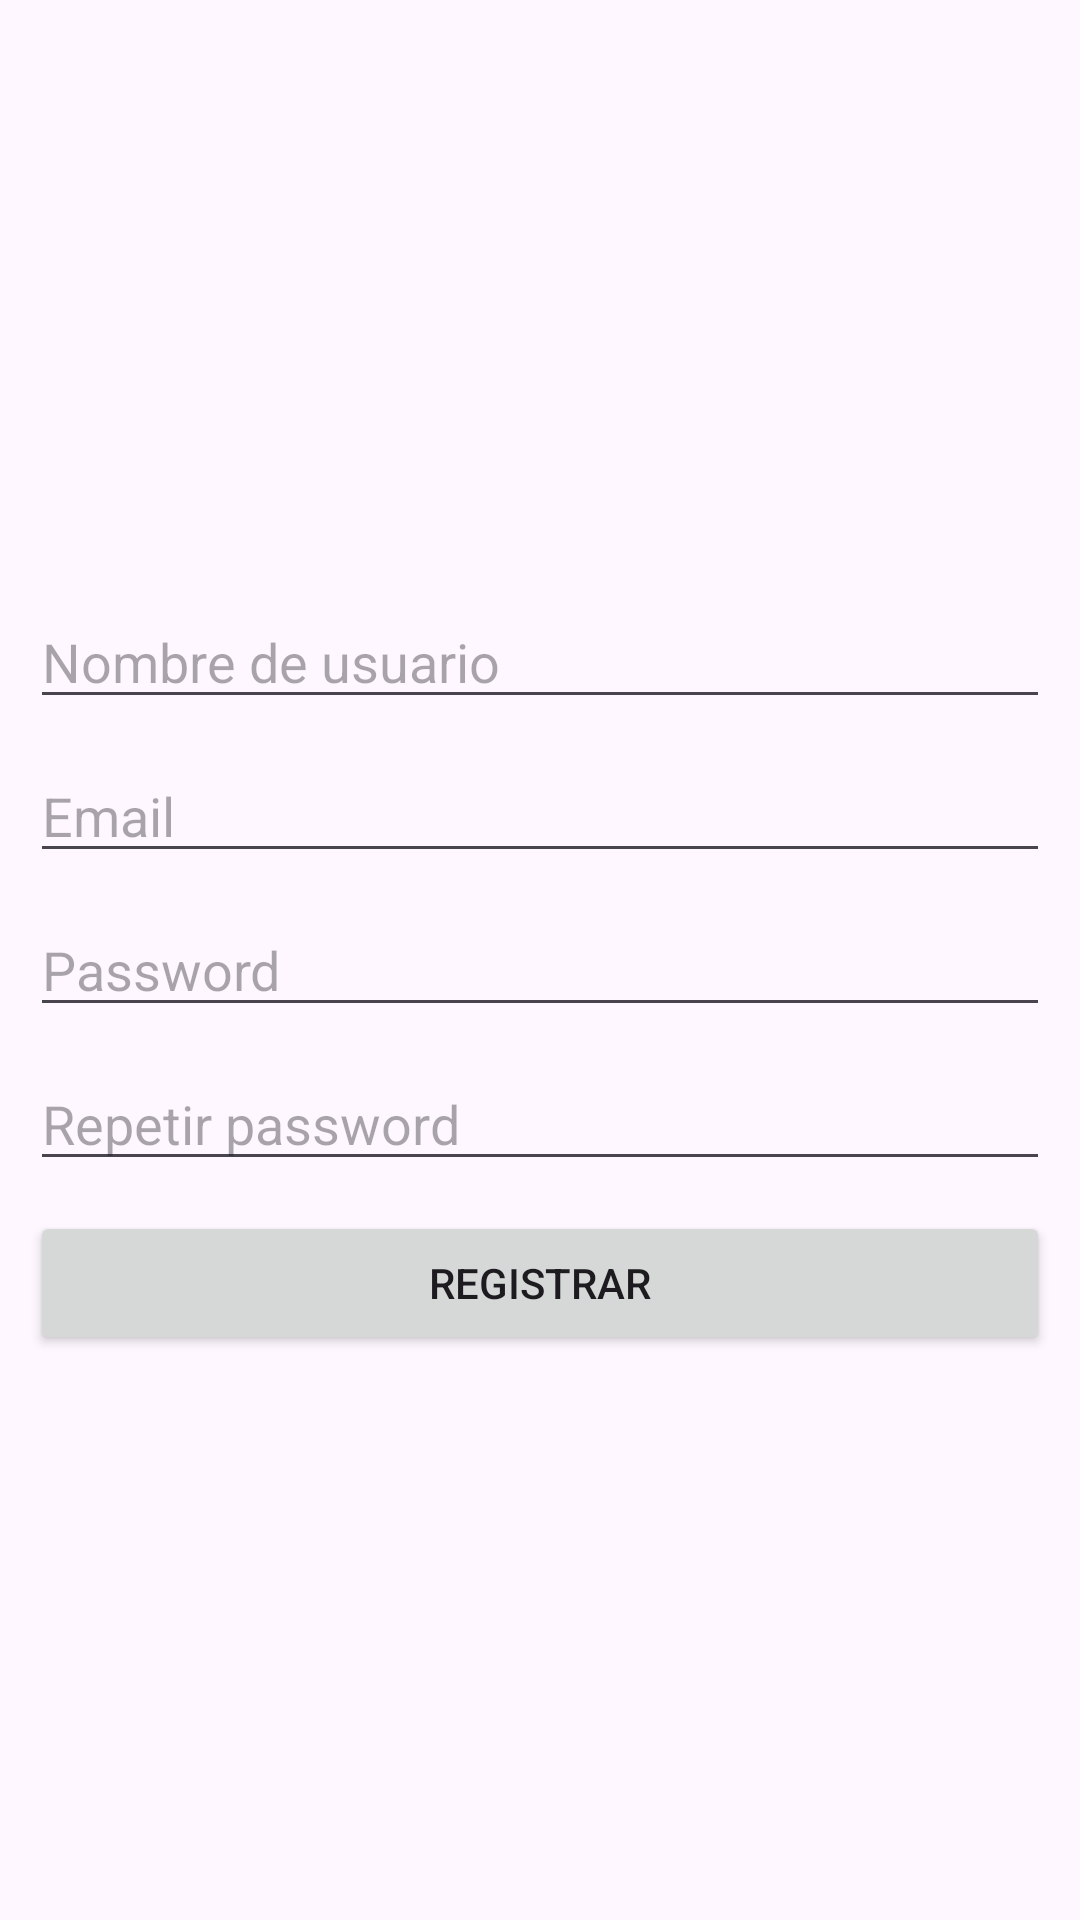

Layout XML and referenced resources for this Android screen:
<!-- AndroidManifest.xml: application theme Theme.ChatUCAM -->
<!-- res/layout/activity_registro.xml -->
<?xml version="1.0" encoding="utf-8"?>
<RelativeLayout
    xmlns:android="http://schemas.android.com/apk/res/android"
    xmlns:app="http://schemas.android.com/apk/res-auto"
    xmlns:tools="http://schemas.android.com/tools"
    android:layout_width="match_parent"
    android:layout_height="match_parent"
    tools:context=".RegistroActivity">

    <LinearLayout
        android:layout_width="match_parent"
        android:layout_height="match_parent"
        android:orientation="vertical"
        android:gravity="center"
        android:padding="10dp">

        <EditText
            android:id="@+id/Et_nombre_usuario"
            android:hint="@string/Et_nombre_usuario"
            android:inputType="text"
            android:layout_marginTop="10dp"
            android:layout_width="match_parent"
            android:layout_height="wrap_content"/>
        <EditText
            android:id="@+id/Et_email"
            android:hint="@string/Et_email"
            android:inputType="textEmailAddress"
            android:layout_marginTop="10dp"
            android:layout_width="match_parent"
            android:layout_height="wrap_content"/>
        <EditText
            android:id="@+id/Et_password"
            android:hint="@string/Et_password"
            android:inputType="textPassword"
            android:layout_marginTop="10dp"
            android:layout_width="match_parent"
            android:layout_height="wrap_content"
            />
        <EditText
            android:id="@+id/Et_r_password"
            android:hint="@string/Et_r_password"
            android:inputType="textPassword"
            android:layout_marginTop="10dp"
            android:layout_width="match_parent"
            android:layout_height="wrap_content"/>
        <Button
            android:layout_width="match_parent"
            android:layout_height="wrap_content"
            android:layout_marginTop="10dp"
            android:id="@+id/Btn_registrar"
            android:text="@string/Btn_registrar"/>

    </LinearLayout>



</RelativeLayout>
<!-- resources referenced by this layout -->
<resources>
  <string name="Btn_registrar">Registrar</string>
  <string name="Et_email">Email</string>
  <string name="Et_nombre_usuario">Nombre de usuario</string>
  <string name="Et_password">Password</string>
  <string name="Et_r_password">Repetir password</string>
  <style name="Theme.ChatUCAM" parent="Base.Theme.ChatUCAM" />
  <style name="Base.Theme.ChatUCAM" parent="Theme.Material3.DayNight.NoActionBar">
          
          
      </style>
</resources>
